2-way image classification set "classify2" from GitHub (leojequier/Clownfish_recognition_CNN); label vocabulary: Amphiprion clarkii, Amphiprion perideraion.

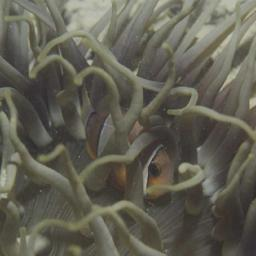
Label: Amphiprion clarkii

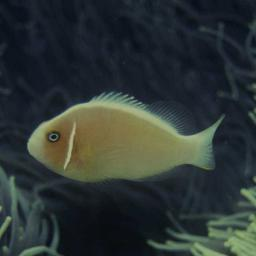
Label: Amphiprion perideraion

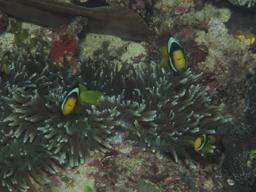
Label: Amphiprion clarkii

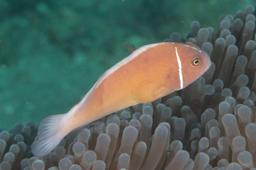
Label: Amphiprion perideraion

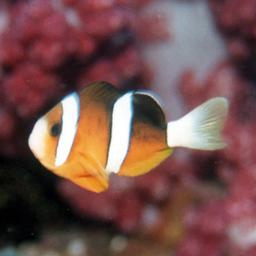
Label: Amphiprion clarkii

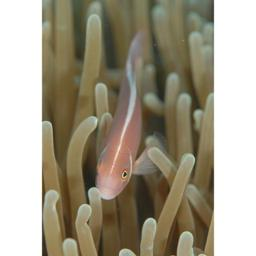
Label: Amphiprion perideraion
